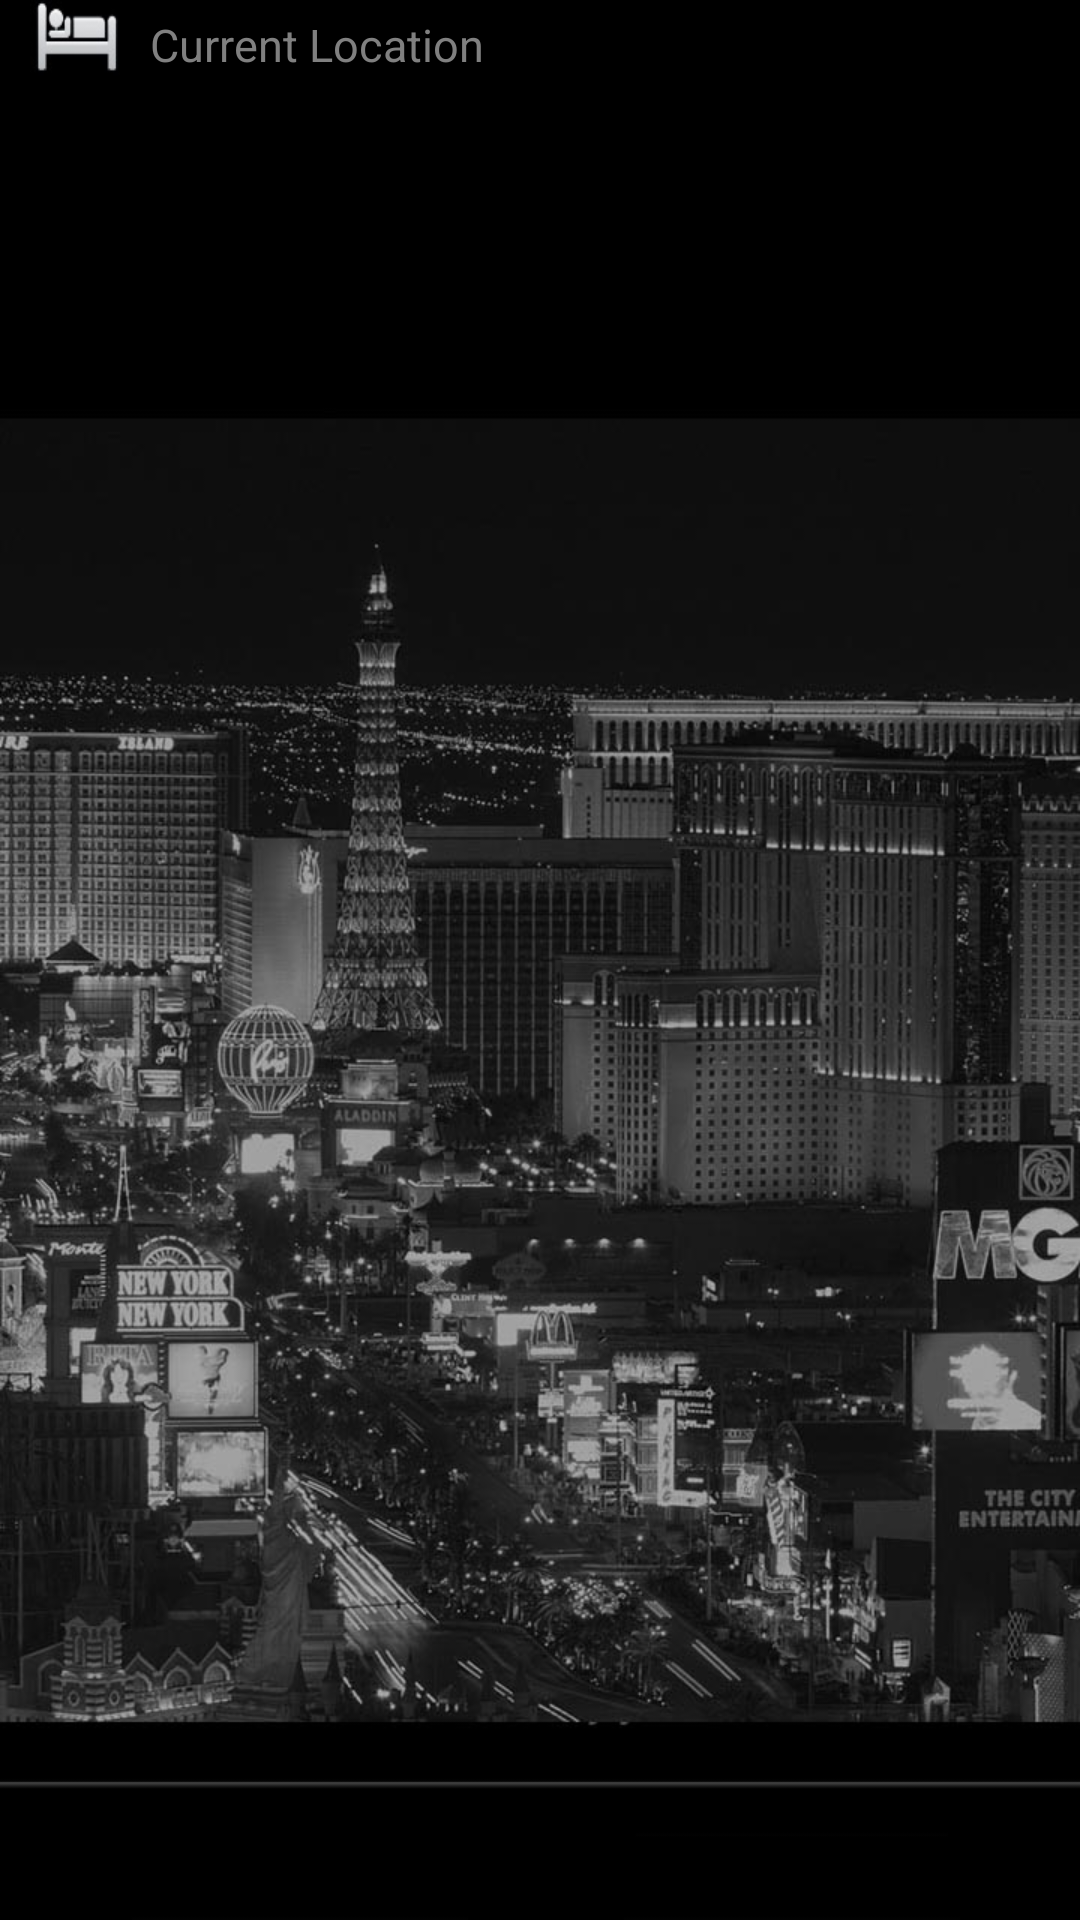

Write the Android layout XML for this screen, with the resource values it uses.
<!-- AndroidManifest.xml: application theme AppTheme -->
<!-- res/layout/activity_main.xml -->
<LinearLayout xmlns:android="http://schemas.android.com/apk/res/android"
    android:layout_width="fill_parent"
    android:layout_height="fill_parent"
    android:background="@drawable/main_background"
    android:gravity="center_vertical"
    android:orientation="vertical" >

    <LinearLayout
        android:layout_width="fill_parent"
        android:layout_height="wrap_content"
        android:orientation="horizontal" >

        <ImageView
            android:layout_width="30dp"
            android:layout_height="30dp"
            android:layout_marginLeft="10dp"
            android:layout_marginRight="10dp"
            android:background="@drawable/bed" >
        </ImageView>

        <AutoCompleteTextView
            android:id="@+id/location"
            android:layout_width="match_parent"
            android:layout_height="wrap_content"
            android:layout_gravity="left|center_vertical"
            android:background="@color/black"
            android:hint="@string/location"
            android:lines="1"
            android:maxLines="1"
            android:textColor="@color/gray"
            android:textSize="15dp" />
    </LinearLayout>

    <RelativeLayout
        android:layout_width="match_parent"
        android:layout_height="match_parent" >

        <LinearLayout
            android:layout_width="fill_parent"
            android:layout_height="wrap_content"
            android:layout_above="@+id/bottomview" >

            <ListView
                android:id="@+id/hotellist"
                android:layout_width="fill_parent"
                android:layout_height="wrap_content" >
                <requestFocus/>
            </ListView>
        </LinearLayout>

        <LinearLayout
            android:id="@+id/bottomview"
            android:layout_width="match_parent"
            android:layout_height="wrap_content"
            android:layout_alignParentBottom="true"
            android:layout_gravity="bottom"
            android:gravity="center_horizontal" >

            <Button
                android:id="@+id/loginMain"
                android:layout_width="100dp"
                android:layout_height="30dp"
                android:layout_gravity="bottom"
                android:layout_marginRight="10dp"
                android:background="@drawable/login"
                android:onClick="login"
                android:textSize="10dp" />

            <Button
                android:id="@+id/registerMain"
                android:layout_width="100dp"
                android:layout_height="30dp"
                android:layout_marginRight="10dp"
                android:background="@drawable/register"
                android:onClick="register" />
        </LinearLayout>
    </RelativeLayout>

</LinearLayout>
<!-- resources referenced by this layout -->
<resources>
  <color name="black">#000000</color>
  <color name="gray">#808080</color>
  <!-- drawable bed: jpg bitmap (drawable-xxhdpi, 1906 bytes) -->
  <!-- drawable main_background: jpg bitmap (drawable-xhdpi, 143787 bytes) -->
  <string name="location">Current Location</string>
  <style name="AppTheme" parent="@android:style/Theme.Holo">
  
          
          <item name="android:actionBarStyle">@style/AppTheme.ActionBar</item>
      </style>
  <style name="AppTheme.ActionBar" parent="@android:style/Widget.ActionBar">
          <item name="android:background">@color/black</item>
      </style>
</resources>
